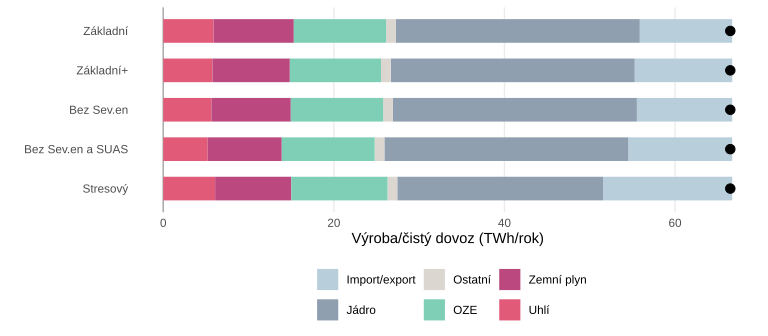

Values plotted in this chart, from the file beside it:
name, region, source_group, production_TWh
Základní, CZ, Coal, 5.898
Základní, CZ, Gas, 9.408
Základní, CZ, NetImport, 10.83
Základní, CZ, Nuclear, 28.6
Základní, CZ, Other, 1.143
Základní, CZ, Renewables, 10.82
Základní+, CZ, Coal, 5.769
Základní+, CZ, Gas, 9.071
Základní+, CZ, NetImport, 11.44
Základní+, CZ, Nuclear, 28.6
Základní+, CZ, Other, 1.143
Základní+, CZ, Renewables, 10.69
Bez Sev.en, CZ, Coal, 5.653
Bez Sev.en, CZ, Gas, 9.301
Bez Sev.en, CZ, NetImport, 11.17
Bez Sev.en, CZ, Nuclear, 28.6
Bez Sev.en, CZ, Other, 1.143
Bez Sev.en, CZ, Renewables, 10.83
Bez Sev.en a SUAS, CZ, Coal, 5.212
Bez Sev.en a SUAS, CZ, Gas, 8.684
Bez Sev.en a SUAS, CZ, NetImport, 12.18
Bez Sev.en a SUAS, CZ, Nuclear, 28.6
Bez Sev.en a SUAS, CZ, Other, 1.143
Bez Sev.en a SUAS, CZ, Renewables, 10.89
Stresový, CZ, Coal, 6.085
Stresový, CZ, Gas, 8.927
Stresový, CZ, NetImport, 15.13
Stresový, CZ, Nuclear, 24.13
Stresový, CZ, Other, 1.143
Stresový, CZ, Renewables, 11.28
